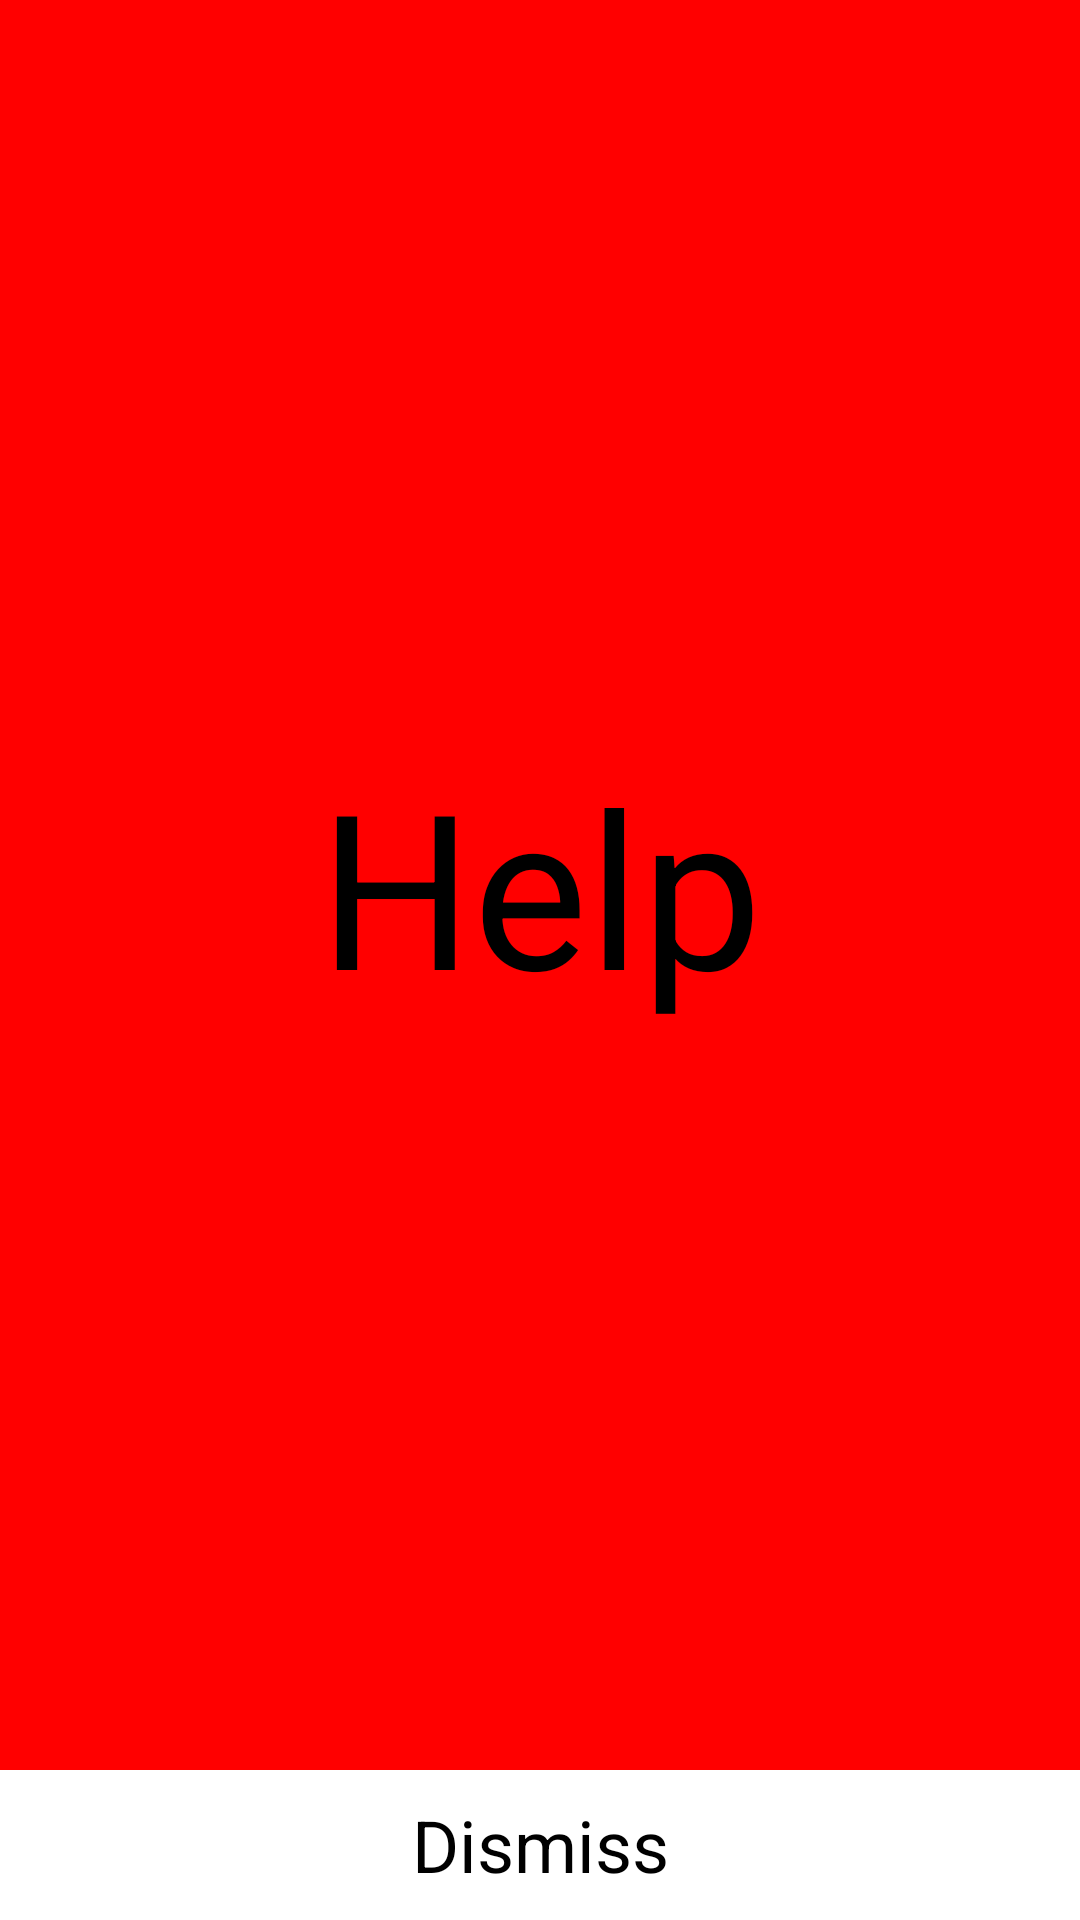

Android layout source for this screen:
<!-- AndroidManifest.xml: activity theme android:Theme.Wallpaper.NoTitleBar.Fullscreen -->
<!-- res/layout/activity_main.xml -->
<RelativeLayout xmlns:android="http://schemas.android.com/apk/res/android"
    xmlns:tools="http://schemas.android.com/tools"
    android:id="@+id/mainLayout"
    android:layout_width="match_parent"
    android:layout_height="match_parent"
    tools:context=".MainActivity" >

    <LinearLayout
        android:layout_width="match_parent"
        android:layout_height="wrap_content"
        android:layout_centerHorizontal="false"
        android:layout_centerInParent="true"
        android:layout_centerVertical="false"
        android:orientation="vertical" >

        <TextView
            android:id="@+id/time"
            android:layout_width="match_parent"
            android:layout_height="wrap_content"
            android:layout_gravity="center_horizontal"
            android:gravity="center_horizontal"
            android:text="12:30"
            android:textAlignment="center"
            android:textAppearance="?android:attr/textAppearanceLarge"
            android:textSize="64sp" />

        <TextView
            android:id="@+id/date"
            android:layout_width="match_parent"
            android:layout_height="wrap_content"
            android:gravity="center_horizontal"
            android:text="Wednesday Jan 3"
            android:textAlignment="center"
            android:textAppearance="?android:attr/textAppearanceMedium" />

        <LinearLayout
            android:id="@+id/notificationLayout"
            android:layout_width="wrap_content"
            android:layout_height="wrap_content"
            android:visibility="gone" >

            <ImageView
                android:id="@+id/icon"
                android:layout_width="24dp"
                android:layout_height="24dp"
                android:layout_margin="4dp"
                android:src="@drawable/ic_launcher" />

            <TextView
                android:id="@+id/text"
                android:layout_width="wrap_content"
                android:layout_height="wrap_content"
                android:layout_gravity="center_vertical"
                android:text="Demo Notifcation"
                android:textAppearance="?android:attr/textAppearanceMedium" />
        </LinearLayout>

    </LinearLayout>
    
        <LinearLayout
            android:id="@+id/helpLayout"
            android:layout_width="match_parent"
            android:layout_height="match_parent"
            android:layout_alignParentLeft="true"
            android:layout_alignParentTop="true"
            android:orientation="vertical"
            android:visibility="visible" >

        <Button
            android:id="@+id/helpButton"
            android:layout_width="match_parent"
            android:layout_height="match_parent"
            android:layout_weight="2"
            android:background="@color/helpBackground"
            android:text="Help"
            android:textColor="@android:color/black"
            android:textSize="72sp"
            android:visibility="visible" />

        <Button
            android:id="@+id/dismissButton"
            android:layout_width="match_parent"
            android:layout_height="50dp"
            android:background="@android:color/white"
            android:text="Dismiss"
            android:textColor="@android:color/black"
            android:textSize="24sp" />

    </LinearLayout>

</RelativeLayout>
<!-- resources referenced by this layout -->
<resources>
  <color name="helpBackground">#FF0000</color>
  <!-- drawable ic_launcher: png bitmap (drawable-hdpi, 3824 bytes) -->
</resources>
